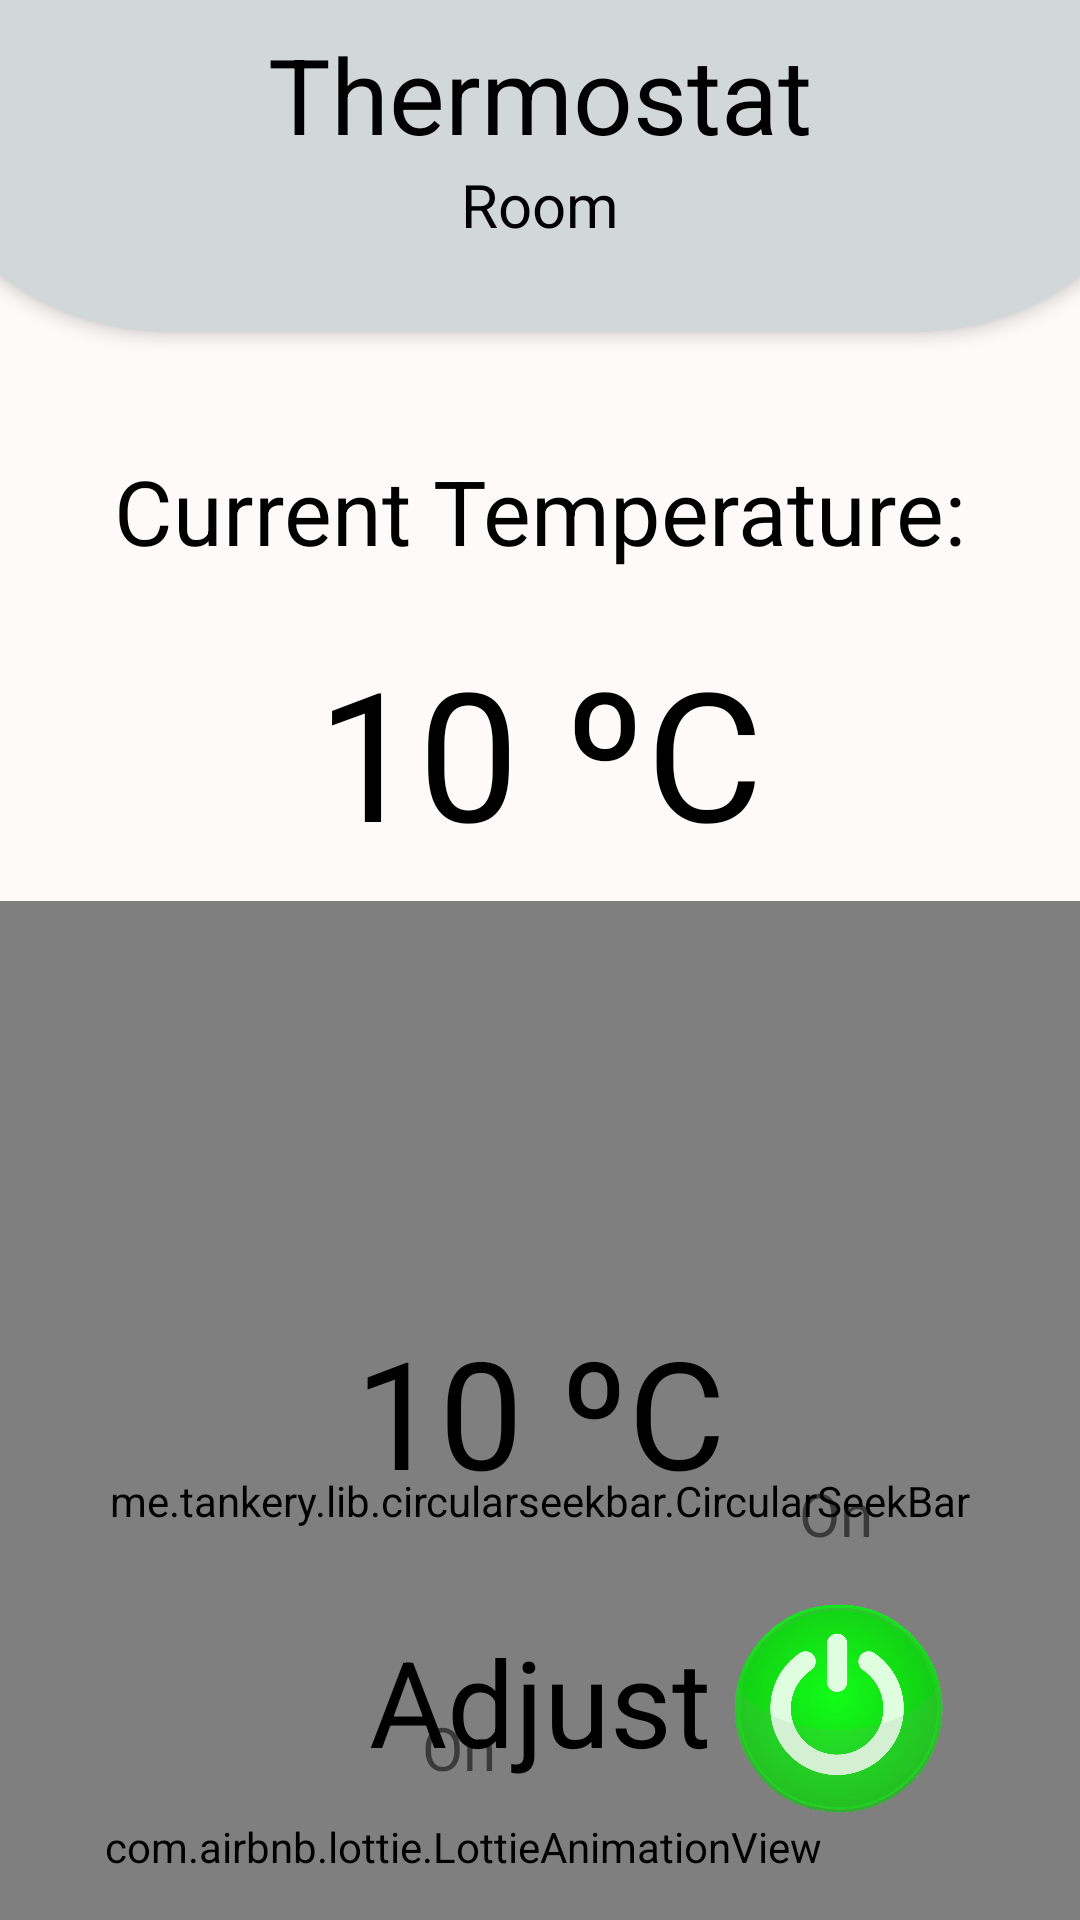

This screen was rendered from an Android layout file. Write that file and the resources it references.
<!-- AndroidManifest.xml: application theme Theme.Futurouse -->
<!-- res/layout/thermostat_screen.xml -->
<?xml version="1.0" encoding="utf-8"?>
<androidx.constraintlayout.widget.ConstraintLayout xmlns:android="http://schemas.android.com/apk/res/android"
    android:layout_width="match_parent"
    android:layout_height="match_parent"
    xmlns:app="http://schemas.android.com/apk/res-auto">

    <androidx.cardview.widget.CardView
        android:layout_width="match_parent"
        android:layout_height="match_parent"
        app:cardBackgroundColor="#FFFAFA"
        android:translationZ="0dp"></androidx.cardview.widget.CardView>


    <androidx.cardview.widget.CardView
            app:layout_constraintBottom_toBottomOf="@id/container1"
            android:layout_marginBottom="40dp"
            android:translationZ="1dp"
            android:layout_width="430dp"
            android:layout_height="200dp"
            android:layout_marginTop="-90dp"
            app:layout_constraintTop_toTopOf="parent"
            android:backgroundTint="#D2D8D8"
            app:layout_constraintEnd_toEndOf="parent"
            app:layout_constraintStart_toStartOf="parent"
            app:cardCornerRadius="90dp"></androidx.cardview.widget.CardView>

        <androidx.constraintlayout.widget.ConstraintLayout
            android:id="@+id/container1"
            android:layout_width="match_parent"
            android:layout_height="150dp"
            android:translationZ="10dp"
            app:layout_constraintTop_toTopOf="parent">

            <ImageView
                android:clickable="true"
                android:focusable="true"
                android:layout_width="wrap_content"
                android:layout_height="wrap_content"
                android:id="@+id/imageView"
                android:layout_gravity="center|end"
                android:layout_marginTop="25dp"
                android:layout_marginLeft="30dp"
                android:adjustViewBounds="true"
                android:maxWidth="45dp"
                android:maxHeight="45dp"
                android:scaleType="fitCenter"
                app:layout_constraintStart_toStartOf="parent"
                app:layout_constraintTop_toTopOf="parent"
                android:src="@drawable/back_arrow_black"
                ></ImageView>
            <TextView
                android:id="@+id/textView4"
                android:layout_marginTop="8dp"
                android:textColor="#000000"
                android:textSize="35sp"
                android:layout_width="wrap_content"
                android:layout_height="wrap_content"
                android:text="Thermostat"
                app:layout_constraintStart_toStartOf="parent"
                app:layout_constraintTop_toTopOf="parent"
                app:layout_constraintEnd_toEndOf="parent"
                ></TextView>
            <TextView
                android:id="@+id/textView10"
                android:textColor="#000000"
                android:textSize="20sp"
                android:layout_width="wrap_content"
                android:layout_height="wrap_content"
                android:text="Room"
                app:layout_constraintStart_toStartOf="parent"
                app:layout_constraintEnd_toEndOf="parent"
                app:layout_constraintTop_toBottomOf="@id/textView4"
                ></TextView>
        </androidx.constraintlayout.widget.ConstraintLayout>

        <androidx.constraintlayout.widget.ConstraintLayout
        android:translationZ="10dp"
        android:id="@+id/container"
        android:layout_width="match_parent"
        android:layout_height="wrap_content"
        app:layout_constraintStart_toStartOf="parent"
        app:layout_constraintTop_toBottomOf="@id/container1">
        <TextView
            android:id="@+id/textView1"
            app:layout_constraintStart_toStartOf="parent"
            app:layout_constraintEnd_toEndOf="parent"
            app:layout_constraintTop_toTopOf="parent"
            android:layout_width="match_parent"
            android:layout_height="wrap_content"
            android:text="Current Temperature:"
            android:textColor="#000000"
            android:fontFamily="sans-serif"
            android:textSize="30sp"
            android:gravity="center"></TextView>

        <TextView
            android:id="@+id/textView2"
            android:layout_width="wrap_content"
            android:layout_height="wrap_content"
            android:layout_marginTop="20dp"
            android:fontFamily="sans-serif"
            android:gravity="center"
            android:text="10 ºC"
            android:textColor="#000000"
            android:textSize="60sp"
            app:layout_constraintEnd_toEndOf="parent"
            app:layout_constraintStart_toStartOf="parent"
            app:layout_constraintTop_toBottomOf="@+id/textView1"></TextView>
        <ImageView
            android:layout_width="wrap_content"
            android:layout_height="wrap_content"
            android:id="@+id/imageView1"
            android:alpha="0"
            android:layout_gravity="center|end"
            android:layout_marginLeft="6dp"
            android:layout_marginTop="70dp"
            android:adjustViewBounds="true"
            android:maxWidth="40dp"
            android:maxHeight="40dp"
            android:scaleType="fitCenter"
            app:layout_constraintLeft_toRightOf="@+id/textView2"
            app:layout_constraintTop_toBottomOf="@+id/textView1"
            android:src="@drawable/thermometer_temperature_up"
            ></ImageView>

    </androidx.constraintlayout.widget.ConstraintLayout>

    <androidx.constraintlayout.widget.ConstraintLayout
        android:translationZ="10dp"
        android:id="@+id/container2"
        android:layout_width="match_parent"
        android:layout_height="400dp"
        android:layout_marginTop="0dp"
        app:layout_constraintStart_toStartOf="parent"
        app:layout_constraintTop_toBottomOf="@+id/container">

        <TextView
            android:text="10 ºC"
            android:id="@id/textView3"
            android:layout_marginTop="120dp"
            android:layout_width="match_parent"
            android:layout_height="100dp"
            android:translationZ="100dp"
            app:layout_constraintStart_toStartOf="parent"
            app:layout_constraintTop_toTopOf="parent"
            android:gravity="center"
            android:textSize="50dp"
            android:textColor="#000000"
            ></TextView>
        <TextView
            android:layout_marginTop="240dp"
            android:layout_width="match_parent"
            android:layout_height="wrap_content"
            android:translationZ="100dp"
            app:layout_constraintStart_toStartOf="parent"
            app:layout_constraintTop_toTopOf="parent"
            android:text="Adjust"
            android:gravity="center"
            android:textSize="40sp"
            android:textColor="#000000"
        ></TextView>

        <me.tankery.lib.circularseekbar.CircularSeekBar
            android:id="@+id/seekbar"
            android:translationZ="5dp"
            android:layout_width="match_parent"
            android:layout_height="match_parent"
            app:cs_circle_color="#D6D4D4"
            app:cs_circle_fill="#FFFFFF"
            app:cs_circle_progress_color="#424040"
            app:cs_circle_stroke_width="35dp"
            app:cs_circle_style="round"
            app:cs_circle_x_radius="0dp"
            app:cs_circle_y_radius="0dp"
            app:cs_disable_pointer="false"
            app:cs_disable_progress_glow="true"
            app:cs_end_angle="20"
            app:cs_hide_progress_when_empty="true"
            app:cs_lock_enabled="true"
            app:cs_maintain_equal_circle="true"
            app:cs_max="35"
            app:cs_move_outside_circle="true"
            app:cs_negative_enabled="false"
            app:cs_pointer_alpha_ontouch="10"
            app:cs_pointer_angle="0"
            app:cs_pointer_color="#939091"
            app:cs_pointer_halo_border_width="12dp"
            app:cs_pointer_halo_width="12dp"
            app:cs_pointer_stroke_width="35dp"
            app:cs_progress="10"
            app:cs_start_angle="-200"
            app:cs_use_custom_radii="false"
            app:layout_constraintBottom_toBottomOf="parent"
            app:layout_constraintHorizontal_bias="0.0"
            app:layout_constraintLeft_toLeftOf="parent"
            app:layout_constraintRight_toRightOf="parent"
            app:layout_constraintTop_toTopOf="parent"
            app:layout_constraintVertical_bias="0.0"></me.tankery.lib.circularseekbar.CircularSeekBar>
    </androidx.constraintlayout.widget.ConstraintLayout>


        <ImageView
            android:scaleType="fitCenter"
            android:layout_gravity="center|end"
            android:alpha="1"
            android:id="@+id/onOff"
            android:layout_width="90dp"
            android:layout_height="90dp"
            android:clickable="true"
            android:focusable="true"
            android:layout_marginRight="35dp"
            android:layout_marginBottom="25dp"
            android:src="@drawable/on_symbol"
            android:translationZ="10dp"
            app:layout_constraintBottom_toBottomOf="parent"
            app:layout_constraintRight_toRightOf="parent"></ImageView>

        <TextView
            android:id="@+id/textViewOn"
            android:translationZ="10dp"
            android:layout_width="wrap_content"
            android:layout_height="wrap_content"
            android:layout_marginRight="3dp"
            android:layout_marginBottom="7dp"
            android:textSize="20sp"
            android:text="On"
            app:layout_constraintLeft_toLeftOf="@+id/onOff"
            app:layout_constraintRight_toRightOf="@+id/onOff"
            app:layout_constraintBottom_toTopOf="@+id/onOff"></TextView>

    <TextView
        android:id="@+id/textViewFanSpeed"
        android:translationZ="10dp"
        android:layout_width="wrap_content"
        android:layout_height="wrap_content"
        android:layout_marginRight="3dp"
        android:layout_marginBottom="10dp"
        android:textSize="20sp"
        android:text="On"
        app:layout_constraintLeft_toLeftOf="@+id/imageView2"
        app:layout_constraintRight_toRightOf="@+id/imageView2"
        app:layout_constraintBottom_toTopOf="@+id/imageView2"></TextView>


    <com.airbnb.lottie.LottieAnimationView
            app:lottie_rawRes="@raw/fan_animation"
            android:translationZ="10dp"
            app:lottie_autoPlay="true"
            app:lottie_loop="true"
            android:clickable="true"
            android:focusable="true"
            android:layout_width="wrap_content"
            android:layout_height="wrap_content"
            android:id="@+id/imageView2"
            android:layout_marginBottom="15dp"
            android:layout_marginStart="35dp"
            app:layout_constraintStart_toStartOf="parent"
            app:layout_constraintBottom_toBottomOf="parent"
            ></com.airbnb.lottie.LottieAnimationView>



</androidx.constraintlayout.widget.ConstraintLayout>
<!-- resources referenced by this layout -->
<resources>
  <!-- drawable on_symbol: png bitmap (drawable-v24, 247253 bytes) -->
  <!-- drawable thermometer_temperature_up: png bitmap (drawable-v24, 39409 bytes) -->
  <style name="Theme.Futurouse" parent="Theme.MaterialComponents.DayNight.DarkActionBar">
          
          <item name="colorPrimary">@color/purple_500</item>
          <item name="colorPrimaryVariant">@color/purple_700</item>
          <item name="colorOnPrimary">@color/white</item>
          
          <item name="colorSecondary">@color/teal_200</item>
          <item name="colorSecondaryVariant">@color/teal_700</item>
          <item name="colorOnSecondary">@color/black</item>
          
          <item name="android:statusBarColor">?attr/colorPrimaryVariant</item>
          
          <item name="bottomNavigationStyle">@style/Widget.MaterialComponents.BottomNavigationView.Colored</item>
      </style>
  <color name="purple_500">#FF6200EE</color>
  <color name="purple_700">#FF3700B3</color>
  <color name="white">#FFFFFFFF</color>
  <color name="teal_200">#FF03DAC5</color>
  <color name="teal_700">#FF018786</color>
  <color name="black">#FF000000</color>
</resources>
